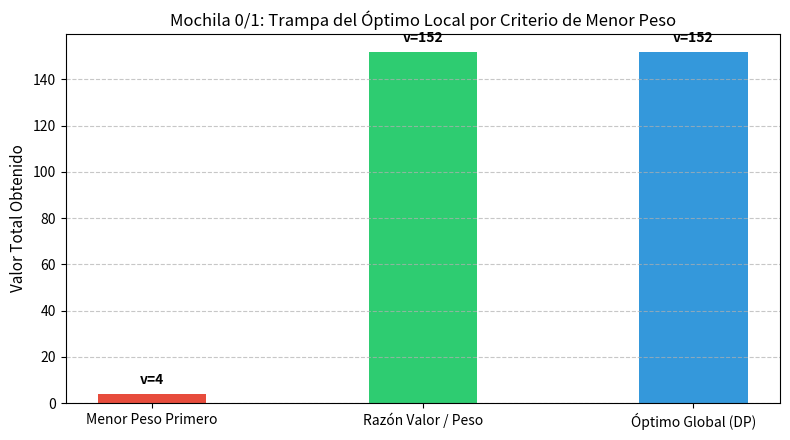

This chart was generated by the following Python code:
import matplotlib.pyplot as plt

def greedy_knapsack(weights, values, capacity, criterion='ratio'):
    n = len(weights)
    if criterion == 'ratio':
        indices = sorted(range(n), key=lambda i: values[i]/weights[i], reverse=True)
    elif criterion == 'min_weight':
        indices = sorted(range(n), key=lambda i: weights[i])
    
    selected = []
    total_weight = 0
    total_value = 0

    for i in indices:
        if total_weight + weights[i] <= capacity:
            selected.append(i)
            total_weight += weights[i]
            total_value += values[i]

    return selected, total_weight, total_value

# Instancia de Prueba
capacity = 100
weights = [10, 20, 90]
values  = [2, 2, 150]
names   = ['Objeto A', 'Objeto B', 'Objeto C']

sel_w, weight_w, val_w = greedy_knapsack(weights, values, capacity, 'min_weight')
sel_r, weight_r, val_r = greedy_knapsack(weights, values, capacity, 'ratio')

print(f"Menor Peso -> Objetos: {[names[i] for i in sel_w]} | Peso: {weight_w} | Valor Total: {val_w}")
print(f"Valor/Peso -> Objetos: {[names[i] for i in sel_r]} | Peso: {weight_r} | Valor Total: {val_r}")

# Visualización Comparativa
methods = ['Menor Peso Primero', 'Razón Valor / Peso', 'Óptimo Global (DP)']
total_values = [val_w, val_r, 152]
used_capacities = [weight_w, weight_r, 100]

fig, ax1 = plt.subplots(figsize=(8, 4.5))

bars = ax1.bar(methods, total_values, color=['#e74c3c', '#2ecc71', '#3498db'], width=0.4)
ax1.set_ylabel('Valor Total Obtenido', fontsize=11)
ax1.set_title('Mochila 0/1: Trampa del Óptimo Local por Criterio de Menor Peso', fontsize=12)

for bar in bars:
    yval = bar.get_height()
    ax1.text(bar.get_x() + bar.get_width()/2.0, yval + 3, f"v={yval}", ha='center', va='bottom', fontweight='bold')

plt.grid(axis='y', linestyle='--', alpha=0.7)
plt.tight_layout()
#plt.savefig('graphs/knapsack_comparison.png', dpi=300)
plt.show()
